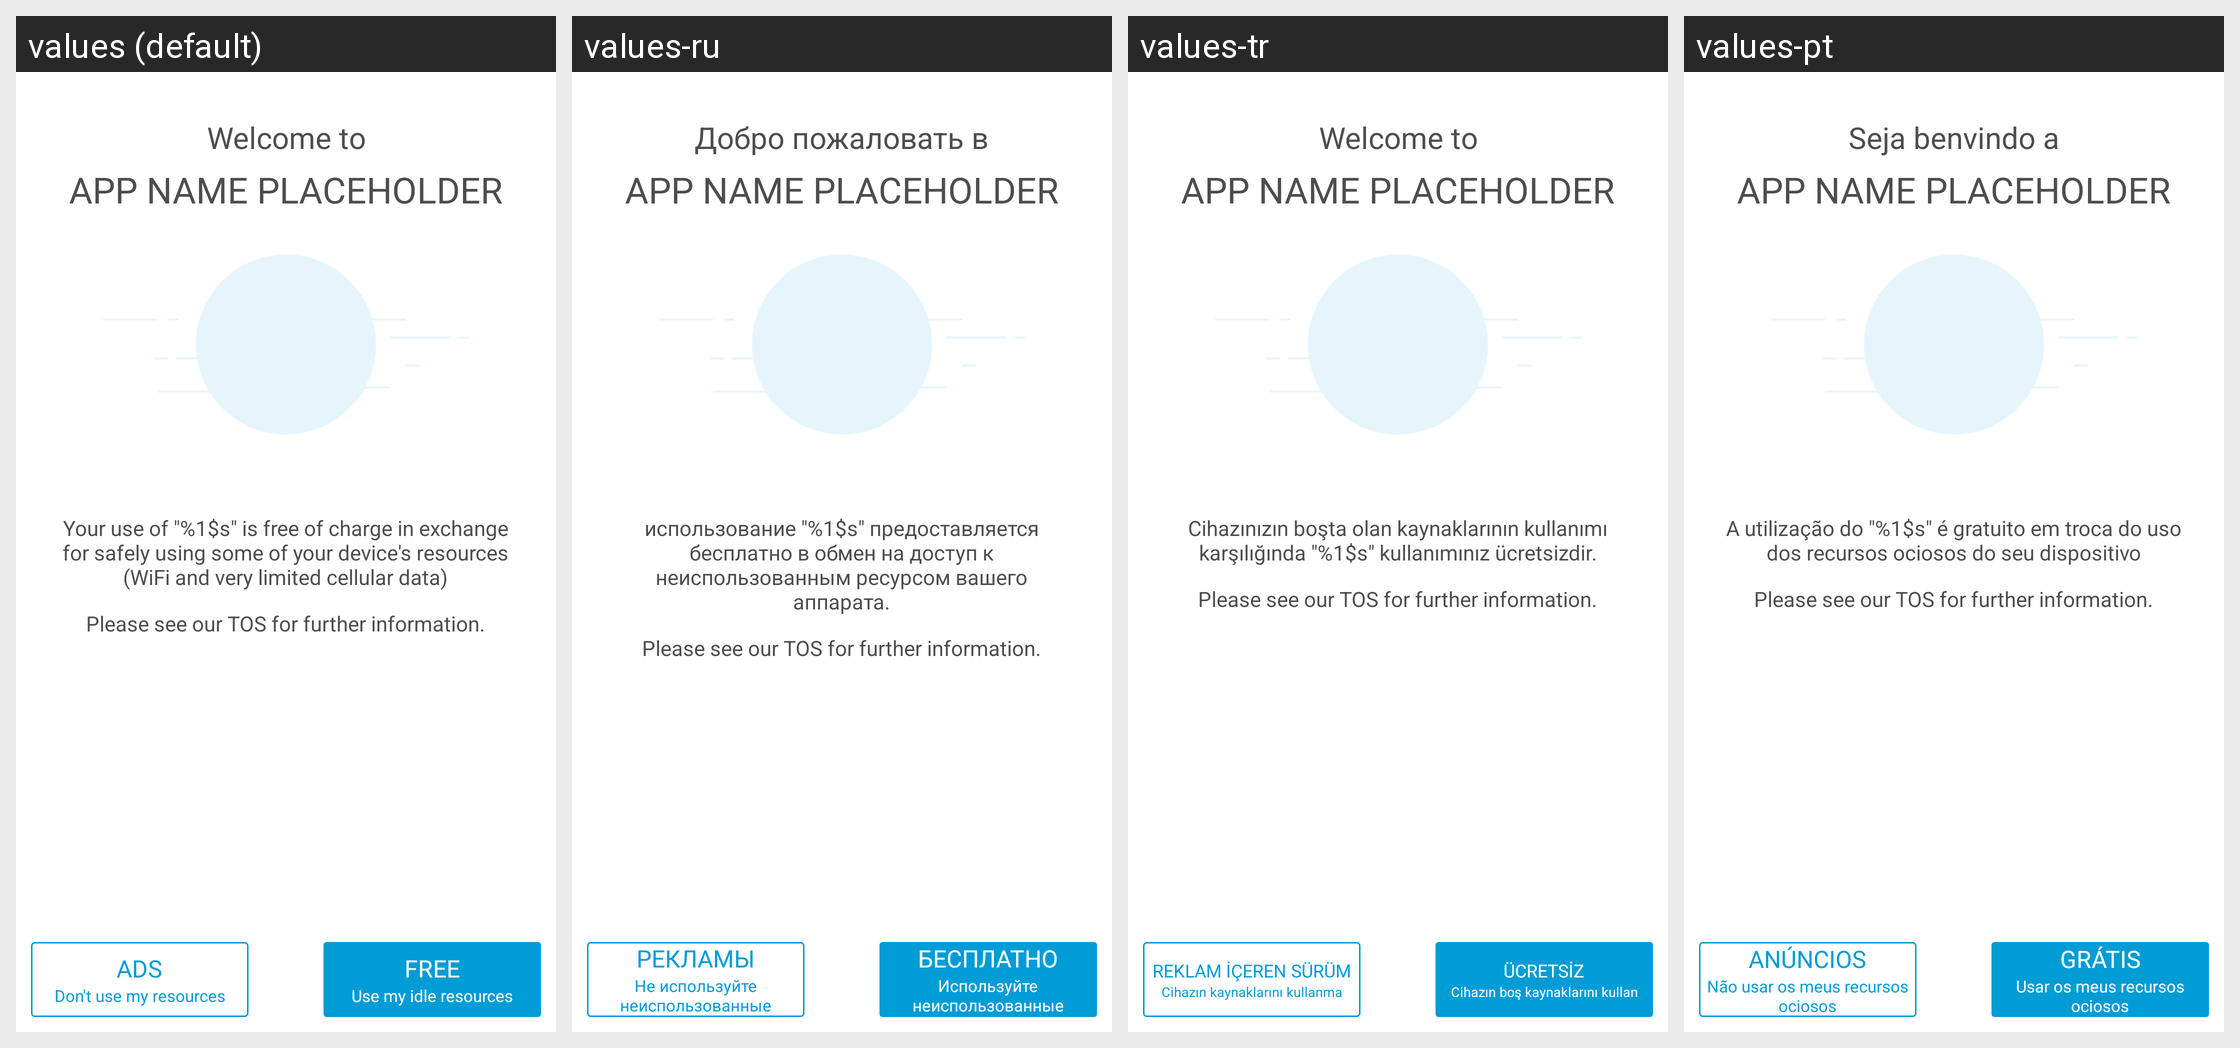

Here is an Android app screen in its default locale and in the app's own translations. Write out the translated-string differences for the strings that appear on this screen.
Android screen res/layout/topvpn_peer_new.xml rendered under 4 locales, left to right: values (default), values-ru, values-tr, values-pt. Device: Nexus 5 (rendered at 1080×1920; each locale shown at half size, 540×960, under a caption strip naming it); theme android:Theme.Light.NoTitleBar.Fullscreen.
Other locales in the repository, not shown: values-ca, values-de, values-es, values-fr, values-hi, values-in, values-it, values-ja, values-ko, values-zh, values-zh-rTW.
Strings drawn on this screen, with the default value and each locale's value (text and hints the layout hard-codes, and strings that could not be matched under every locale, appear in the picture but are not listed):

topvpn_welcome_to
  values: Welcome to
  values-ru: Добро пожаловать в
  values-tr: Welcome to  [not translated; the default value is used]
  values-pt: Seja benvindo a

topvpn_app_name_placeholder
  values: APP NAME PLACEHOLDER
  values-ru: APP NAME PLACEHOLDER  [not translated; the default value is used]
  values-tr: APP NAME PLACEHOLDER  [not translated; the default value is used]
  values-pt: APP NAME PLACEHOLDER  [not translated; the default value is used]

topvpn_peer_msg
  values: Your use of "%1$s" is free of charge in exchange for safely using some of your device's resources (WiFi and very limited cellular data)
  values-ru: использование "%1$s" предоставляется бесплатно в обмен на доступ к неиспользованным ресурсом вашего аппарата.
  values-tr: Cihazınızın boşta olan kaynaklarının kullanımı karşılığında "%1$s" kullanımınız ücretsizdir.
  values-pt: A utilização do "%1$s" é gratuito em troca do uso dos recursos ociosos do seu dispositivo

topvpn_free
  values: Free
  values-ru: Бесплатно
  values-tr: Ücretsiz
  values-pt: Grátis

topvpn_use_my_idle_resources
  values: Use my idle resources
  values-ru: Используйте неиспользованные ресурсы
  values-tr: Cihazın boş kaynaklarını kullan
  values-pt: Usar os meus recursos ociosos

topvpn_ads
  values: ads
  values-ru: Рекламы
  values-tr: Reklam İçeren Sürüm
  values-pt: Anúncios

topvpn_don_t_use_my_resources
  values: Don't use my resources
  values-ru: Не используйте неиспользованные ресурсы
  values-tr: Cihazın kaynaklarını kullanma
  values-pt: Não usar os meus recursos ociosos
